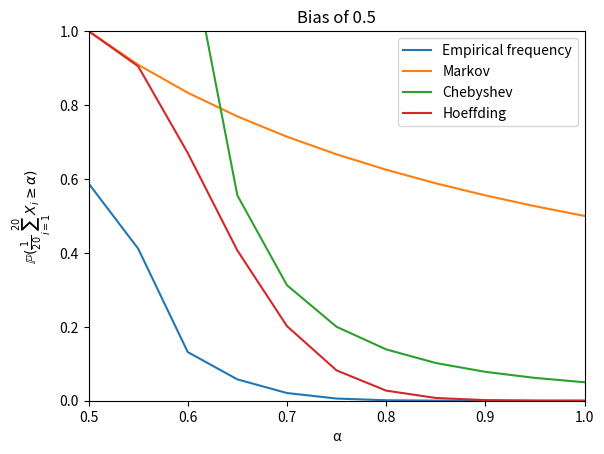

Write Python code to recreate this figure. (Note: this script raises an exception after producing the figure.)
from matplotlib import pyplot as plt
import numpy as np
import math


def main():
    q2a(0.5, 0.25, 20, 0.5, 1.05, 0.05)
    q2b()


def q2a(ex, vx, n, a_start, a_stop, a_step):
    ex = 0.5
    vx = 0.25
    n = 20

    def emfreq():
        y_vals = (np.random.binomial(20, 0.5, 1000000) / 20)
        alphas = np.arange(a_start, a_stop, a_step)
        ps = np.zeros((len(alphas)))
        for n in range(0, len(alphas)):
            alpha = alphas[n]
            ps[n] = (y_vals >= alpha).sum() / 1000000
        return ps

    def markov(a): return ex / a
    def cheb(a): return vx / (n * ((a - ex) ** 2))
    def hoff(a): return 1 / (math.e ** (2 * n * ((a - ex) ** 2)))

    alpha = np.arange(a_start, a_stop, a_step)

    freq_y = emfreq()
    markov_y = np.array(list(map(markov, alpha)))
    cheb_y = np.array(list(map(cheb, alpha)))
    hoff_y = np.array(list(map(hoff, alpha)))

    plt.plot(alpha, freq_y, label="Empirical frequency")
    plt.plot(alpha, markov_y, label="Markov")
    plt.plot(alpha, cheb_y, label="Chebyshev")
    plt.plot(alpha, hoff_y, label="Hoeffding")
    plt.ylabel(r"$\mathbb{P}(\frac{1}{20}\sum^{20}_{i = 1}{X_i} \geq \alpha)$")
    plt.xlabel("\u03B1")
    plt.title("Bias of 0.5")
    plt.ylim(0, 1)
    plt.xlim(0.5, 1)
    plt.legend()
    plt.savefig("./Plots/plot_q3_1", dpi=200)
    plt.cla()


def q2b():
    ex = 0.1
    vx = 0.09
    n = 20

    def emfreq():
        y_vals = (np.random.binomial(20, 0.1, 1000000) / 20)
        alphas = np.arange(0.1, 1.05, 0.05)
        ps = np.zeros((19))
        for n in range(0, len(alphas)):
            alpha = alphas[n]
            ps[n] = (y_vals >= alpha).sum() / 1000000
        return ps

    def markov(a): return ex / a
    def cheb(a): return vx / (n * ((a - ex) ** 2))
    def hoff(a): return 1 / (math.e ** (2 * n * ((a - ex) ** 2)))

    alpha = np.arange(0.1, 1.05, 0.05)

    freq_y = emfreq()
    markov_y = np.array(list(map(markov, alpha)))
    cheb_y = np.array(list(map(cheb, alpha)))
    hoff_y = np.array(list(map(hoff, alpha)))

    plt.plot(alpha, freq_y, label="Empirical frequency")
    plt.plot(alpha, markov_y, label="Markov")
    plt.plot(alpha, cheb_y, label="Chebyshev")
    plt.plot(alpha, hoff_y, label="Hoeffding")
    plt.legend()
    plt.ylabel(r"$\mathbb{P}(\frac{1}{20}\sum^{20}_{i = 1}{X_i} \geq \alpha)$")
    plt.xlabel("\u03B1")
    plt.ylim(0, 1)
    plt.xlim(0.1, 1)
    plt.title("Bias of 0.1")
    plt.savefig("./Plots/plot_q3_2", dpi=200)


if __name__ == '__main__':
    main()

# Q7
# For alpha = 1, p = 1/1048576
# For alpha = 0.95, p = 5/262144
